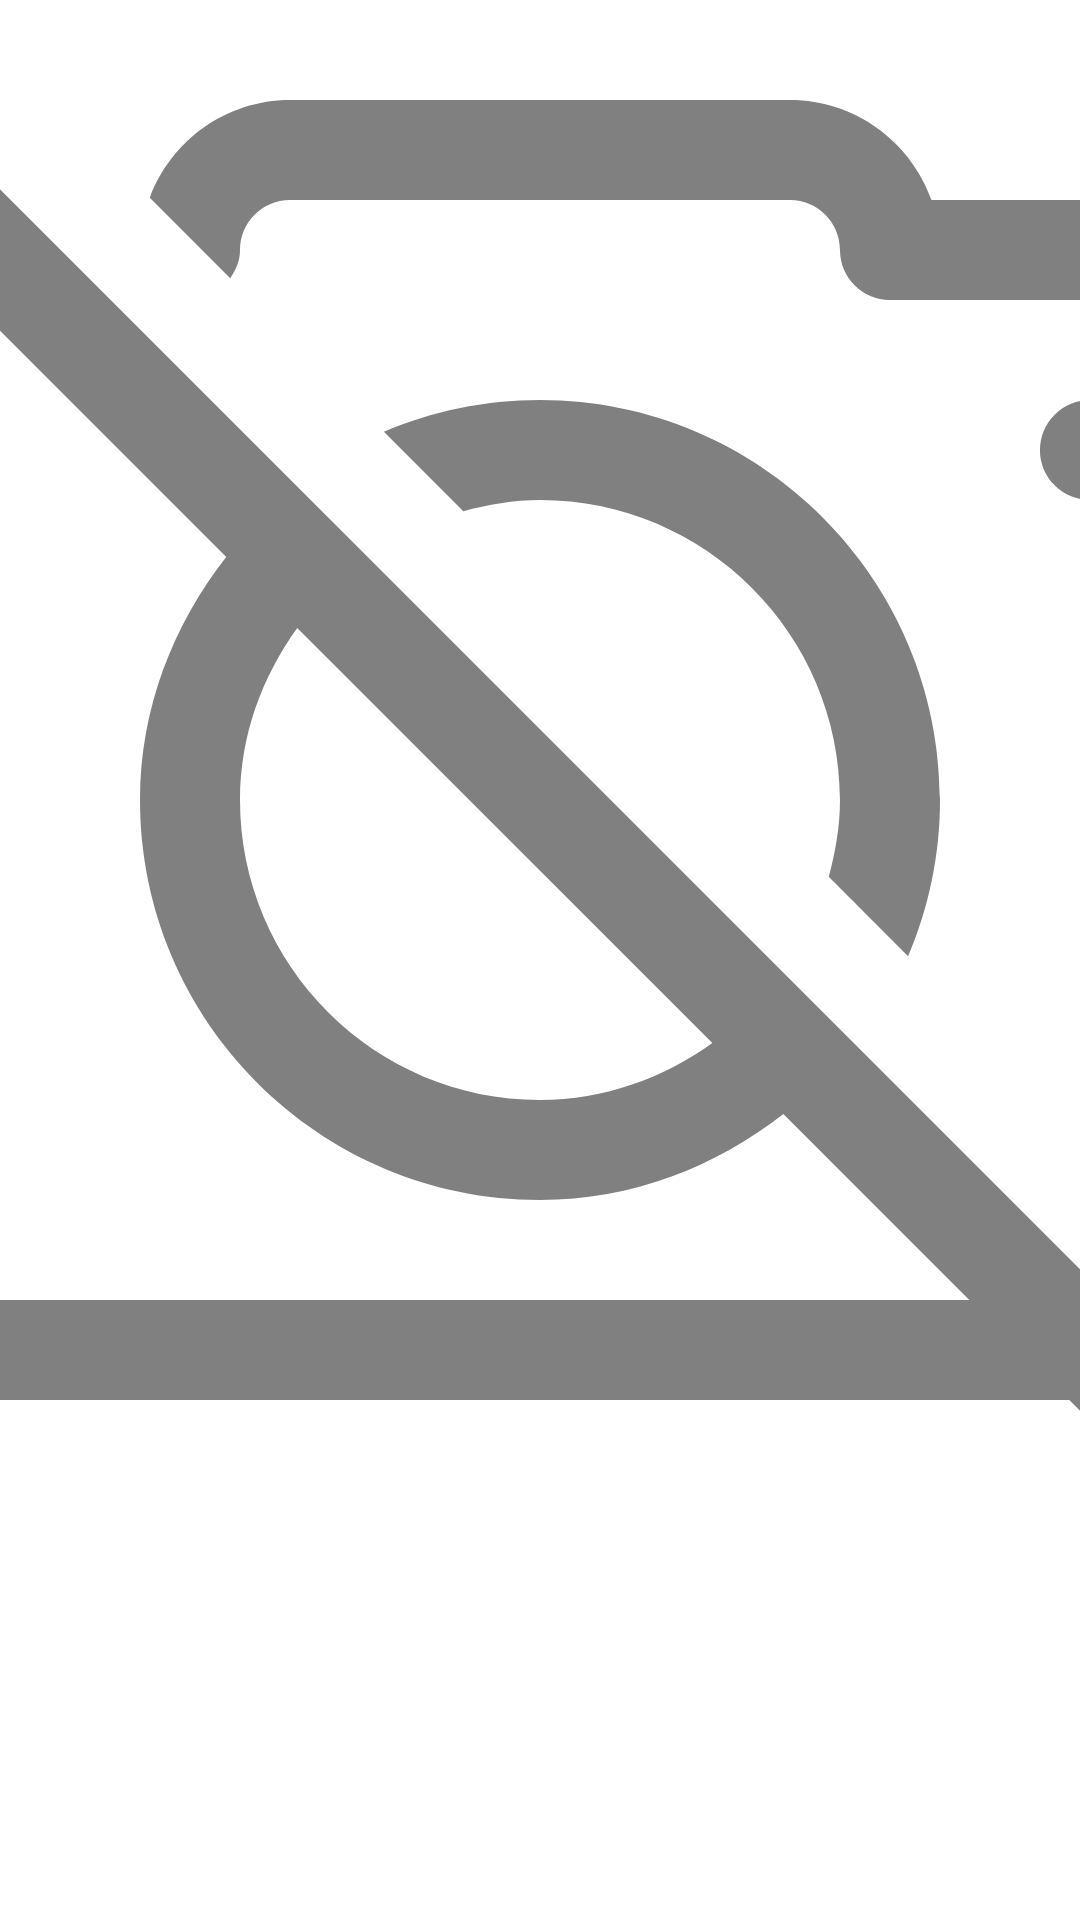

The Android layout XML behind this screen, and the referenced resources:
<!-- AndroidManifest.xml: application theme AppTheme -->
<!-- res/layout/item.xml -->
<?xml version="1.0" encoding="utf-8"?>
<LinearLayout
    xmlns:android="http://schemas.android.com/apk/res/android"
    android:layout_width="match_parent"
    android:layout_height="match_parent"
    android:orientation="vertical">
    <RelativeLayout
        android:layout_width="match_parent"
        android:layout_height="0dp"
        android:layout_weight="10">
        <ImageView
            android:id="@+id/item_image"
            android:layout_width="match_parent"
            android:layout_height="match_parent"
            android:scaleType="centerCrop"
            android:src="@drawable/ic_no_image"
            />
    </RelativeLayout>
    <TextView
        android:id="@+id/item_name"
        android:layout_width="match_parent"
        android:layout_height="0dp"
        android:layout_weight="2"
        android:textSize="16sp"
        android:textStyle="bold"
        android:gravity="center"
        />
</LinearLayout>
<!-- resources referenced by this layout -->
<resources>
  <!-- drawable ic_no_image (drawable) -->
  <vector xmlns:android="http://schemas.android.com/apk/res/android"
      android:width="512dp"
      android:height="512dp"
      android:viewportWidth="450.824"
      android:viewportHeight="450.824">
    <path
        android:fillColor="#808080"
        android:pathData="m390.345,116.833c5.502,5.502 5.502,14.422 0,19.924s-14.422,5.502 -19.924,0 -5.502,-14.422 0,-19.924 14.422,-5.502 19.924,0"/>
    <path
        android:fillColor="#808080"
        android:pathData="m408.559,56.354h-72.849c-5.82,-16.4 -21.49,-28.176 -39.857,-28.176h-140.882c-18.102,0 -33.492,11.491 -39.506,27.523l22.668,22.668c1.603,-2.287 2.75,-4.919 2.75,-7.926 0,-7.773 6.315,-14.088 14.088,-14.088h140.882c7.773,0 14.088,6.315 14.088,14.088 0,7.787 6.301,14.088 14.088,14.088h84.529c7.773,0 14.088,6.315 14.088,14.088v253.588c0,3.003 -1.151,5.634 -2.755,7.921l20.082,20.082c6.669,-7.474 10.85,-17.22 10.85,-28.003v-253.589c0,-23.306 -18.958,-42.264 -42.264,-42.264z"/>
    <path
        android:fillColor="#808080"
        android:pathData="m329.161,269.397c5.756,-13.524 8.956,-28.385 8.956,-43.985 0,-62.145 -50.561,-112.706 -112.706,-112.706 -15.6,0 -30.46,3.2 -43.985,8.956l22.371,22.371c6.941,-1.849 14.097,-3.151 21.614,-3.151 46.612,0 84.529,37.917 84.529,84.529 0,7.517 -1.302,14.673 -3.151,21.614 0.001,0.001 22.372,22.372 22.372,22.372z"/>
    <path
        android:fillColor="#808080"
        android:pathData="m0,19.923 l36.966,36.966c-20.785,2.638 -36.966,20.238 -36.966,41.73v253.588c0,23.306 18.959,42.265 42.265,42.265h332.285l56.353,56.353 19.922,-19.922 -430.903,-430.903zM42.265,366.296c-7.773,0 -14.088,-6.315 -14.088,-14.088v-253.589c0,-7.773 6.315,-14.088 14.088,-14.088h22.343l72.397,72.397c-14.876,19.038 -24.298,42.507 -24.298,68.486 0,62.145 50.561,112.706 112.706,112.706 25.982,0 49.51,-9.357 68.558,-24.226l52.403,52.403zM157.003,176.927 L273.974,293.898c-13.772,9.882 -30.35,16.045 -48.562,16.045 -46.612,0 -84.529,-37.917 -84.529,-84.529 -0.001,-18.208 6.235,-34.722 16.12,-48.487z"/>
  </vector>
  <style name="AppTheme" parent="Theme.MaterialComponents.Light.NoActionBar">
          <item name="colorPrimary">@color/primary_dark</item>
          <item name="colorPrimaryDark">@color/primary_dark</item>
          <item name="android:textColorPrimary">@color/primary_text</item>
          <item name="android:textColorSecondary">@color/secondary_text</item>
          <item name="android:windowBackground">@color/White</item>
          <item name="android:navigationBarColor">@color/secondary</item>
          <item name="colorAccent">@color/primary_dark</item>
      </style>
  <color name="primary_dark">#33776E</color>
  <color name="primary_text">#000000</color>
  <color name="secondary_text">#808080</color>
  <color name="White">#FFFFFF</color>
  <color name="secondary">#333333</color>
</resources>
